Run: headless pygame with SDL's dummy video driver; simulated clock (each Clock.tick advances the game by its frame time, no real sleeping); random seed 0; keys injected as events and as key.get_pressed() state; no mouse input.
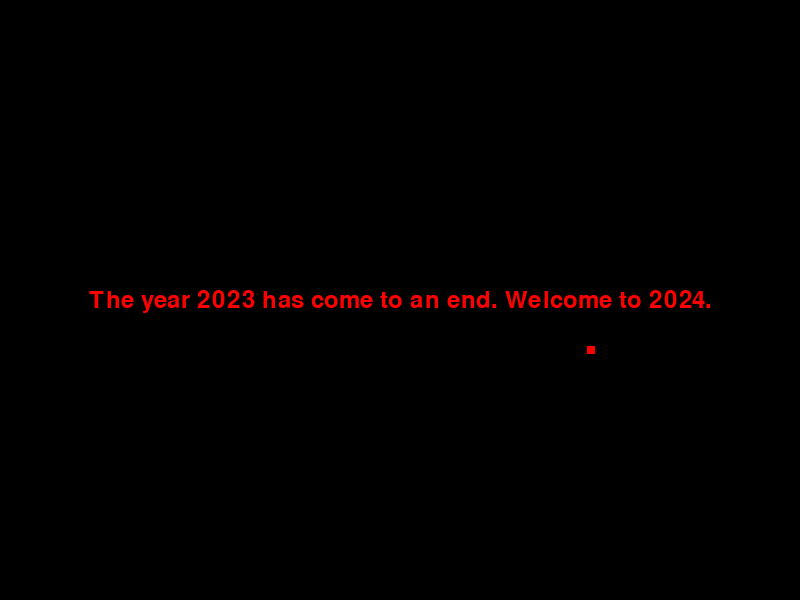
Frame 1 of 4 · flips 1–60 · no input
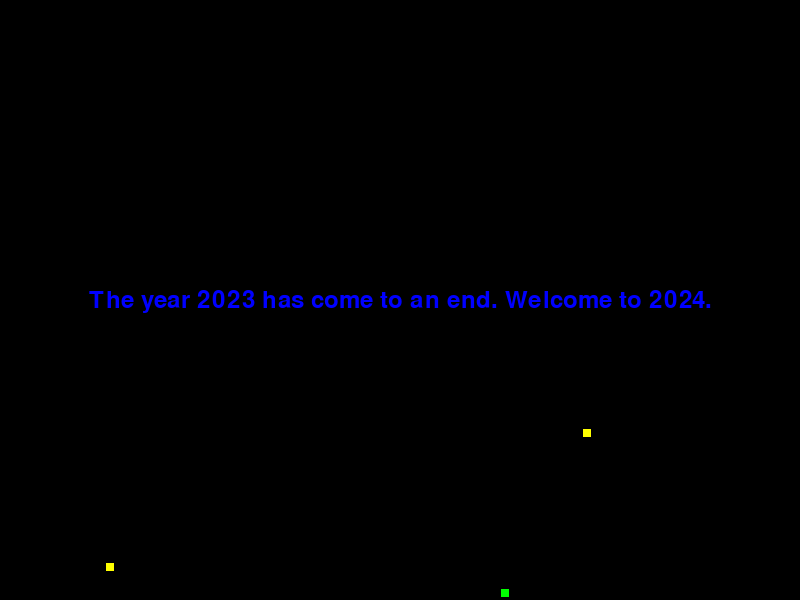
Frame 2 of 4 · flips 61–180 · tapped SPACE, RETURN · held RIGHT (→), D
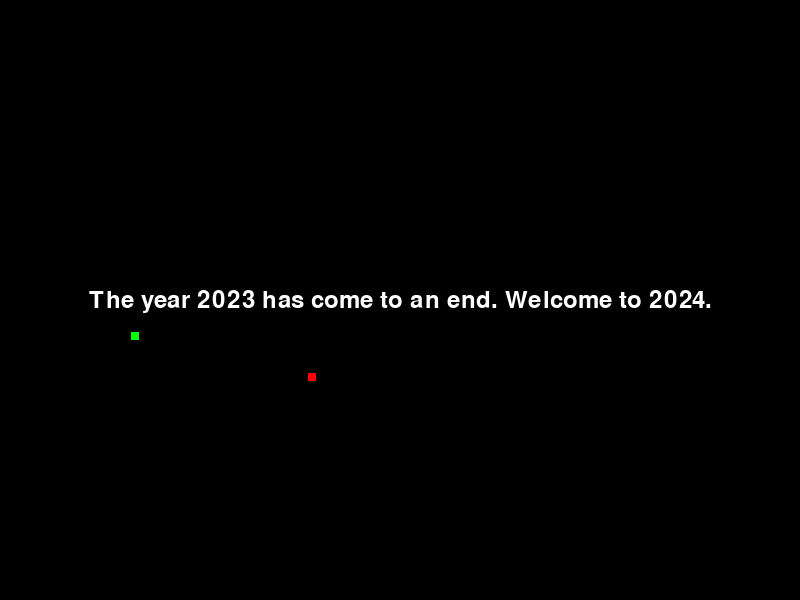
Frame 3 of 4 · flips 181–300 · held DOWN (↓), S
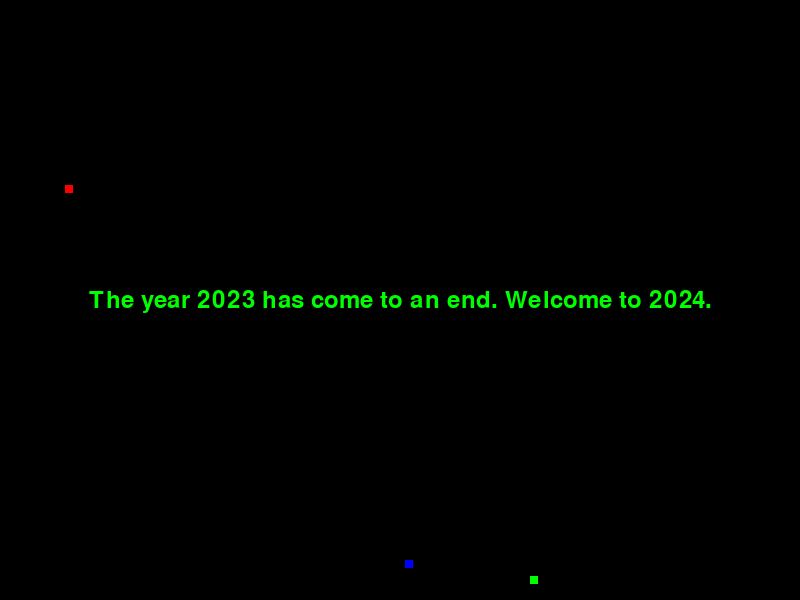
Frame 4 of 4 · flips 301–420 · held LEFT (←), A, UP (↑), W

The pygame program that drew these frames:

import pygame
import sys
import random
import math

# Initialize Pygame
pygame.init()

# Constants
SCREEN_WIDTH = 800
SCREEN_HEIGHT = 600
FPS = 30

# Colors
BLACK = (0, 0, 0)
WHITE = (255, 255, 255)
RED = (255, 0, 0)
GREEN = (0, 255, 0)
BLUE = (0, 0, 255)
YELLOW = (255, 255, 0)

# Firework class
class Firework(pygame.sprite.Sprite):
    def __init__(self, x, y, color):
        super().__init__()
        self.image = pygame.Surface((8, 8))
        self.image.fill(color)
        self.rect = self.image.get_rect(center=(x, y))
        self.speed = random.uniform(5, 10)
        self.angle = random.uniform(0, 2 * math.pi)

    def update(self):
        self.rect.x += self.speed * 2 * math.cos(self.angle)
        self.rect.y += self.speed * 2 * math.sin(self.angle)
        self.speed -= 0.2

# Text class for dynamic text animation
class AnimatedText(pygame.sprite.Sprite):
    def __init__(self, x, y, message, font, colors):
        super().__init__()
        self.font = font
        self.colors = colors
        self.image = self.render_text(message, self.colors[0])
        self.rect = self.image.get_rect(center=(x, y))
        self.color_index = 0
        self.timer = FPS * 2  # Change color every 2 seconds

    def render_text(self, message, color):
        return self.font.render(message, True, color)

    def update(self):
        self.timer -= 1
        if self.timer <= 0:
            self.timer = FPS * 2
            self.color_index = (self.color_index + 1) % len(self.colors)
            self.image = self.render_text(text_message, self.colors[self.color_index])

# Initialize screen
screen = pygame.display.set_mode((SCREEN_WIDTH, SCREEN_HEIGHT))
pygame.display.set_caption("New Year Fireworks")

# Clock for controlling the frame rate
clock = pygame.time.Clock()

# Fireworks and Text groups
fireworks = pygame.sprite.Group()
animated_text = pygame.sprite.Group()

# Font
font = pygame.font.Font(None, 36)

# Animated Text variables
text_message = "The year 2023 has come to an end. Welcome to 2024."
text_colors = [WHITE, RED, GREEN, BLUE, YELLOW]
text_sprite = AnimatedText(SCREEN_WIDTH // 2, SCREEN_HEIGHT // 2, text_message, font, text_colors)
animated_text.add(text_sprite)

# Main loop
running = True
while running:
    for event in pygame.event.get():
        if event.type == pygame.QUIT:
            running = False

    # Generate random fireworks
    if random.random() < 0.05:
        firework = Firework(random.randint(50, SCREEN_WIDTH - 50), SCREEN_HEIGHT, random.choice([RED, GREEN, BLUE, YELLOW]))
        fireworks.add(firework)

    # Update fireworks
    fireworks.update()

    # Draw background
    screen.fill(BLACK)

    # Draw fireworks
    fireworks.draw(screen)

    # Remove off-screen fireworks
    for firework in fireworks.copy():
        if firework.rect.bottom < 0:
            fireworks.remove(firework)

    # Update and draw the animated text
    animated_text.update()
    animated_text.draw(screen)

    # Update display
    pygame.display.flip()

    # Cap the frame rate
    clock.tick(FPS)

# Quit Pygame
pygame.quit()
sys.exit()
